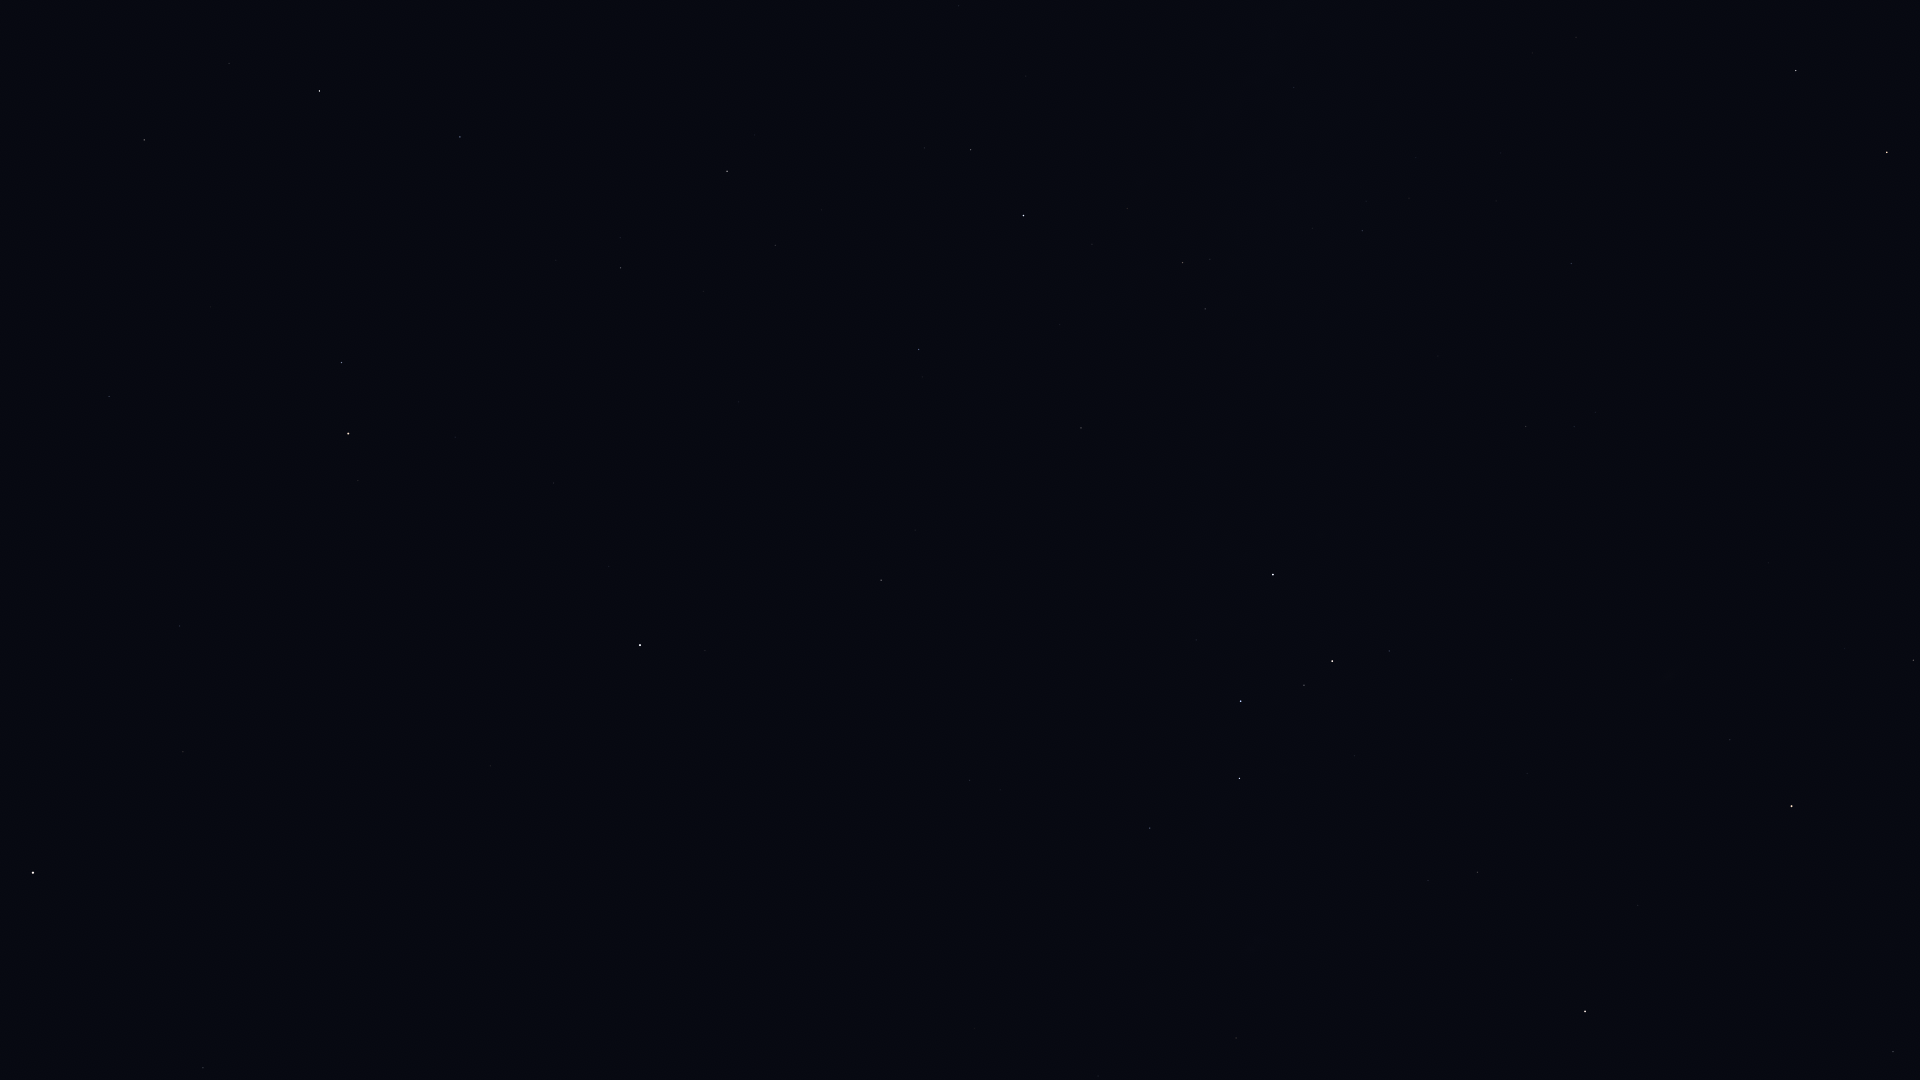

Values plotted in this chart, from the file beside it:
Star_ID, Name, X, Y
746, Caph, 1273, 575
2920, Fulu, 1389, 651
3092, HIP 3092, 1913, 660
3179, Schedar, 1332, 661
3821, Achird, 1304, 685
3881, HIP 3881, 1672, 706
107418, Castula, 1273, 704
4436, HIP 4436, 1730, 740
4889, HIP 4889, 1886, 781
5447, Mirach, 1792, 806
6411, Adhil, 1558, 828
6686, Ruchbah, 1239, 778
7513, Titawin, 1638, 905
7607, Nembus, 1477, 872
8796, Mothallah, 1893, 1052
8886, Segin, 1150, 828
9640, Almach, 1585, 1011
13192, Nushagak, 947, 854
13268, Miram, 1236, 1038
16228, HIP 16228, 1098, 1076
17959, HIP 17959, 888, 937
24003, Mago, 787, 1045
25110, HIP 25110, 696, 857
54061, Dubhe, 33, 873
56211, Giausar, 183, 752
58952, Tonatiuh, 343, 667
61177, Funi, 287, 631
61281, HIP 61281, 180, 626
62423, Tianyi, 112, 591
63076, Taiyi, 82, 569
68756, Thuban, 109, 397
72607, Kochab, 348, 434
73136, Baekdu, 367, 437
75097, Pherkad, 341, 363
75458, Edasich, 144, 140
78527, HIP 78527, 229, 63
80331, Athebyne, 319, 91
83895, Aldhibah, 460, 137
85822, Yildun, 609, 566
86614, Dziban, 556, 260
90344, Fafnir, 634, 112
94376, Altais, 727, 171
96100, Alsafi, 753, 223
105199, Alderamin, 1023, 215
106032, Alfirk, 919, 349
107136, Azelfafage, 1251, 100
108917, Kurhah, 1060, 324
109492, HIP 109492, 1182, 263
109937, HIP 109937, 1576, 37
110538, HIP 110538, 1312, 228
110609, HIP 110609, 1366, 201
111022, HIP 111022, 1409, 198
111104, HIP 111104, 1501, 153
111169, HIP 111169, 1362, 231
112158, Matar, 1796, 70
112724, HIP 112724, 1081, 428
113881, Scheat, 1887, 152
116076, Veritate, 1677, 362
116727, Errai, 881, 580
